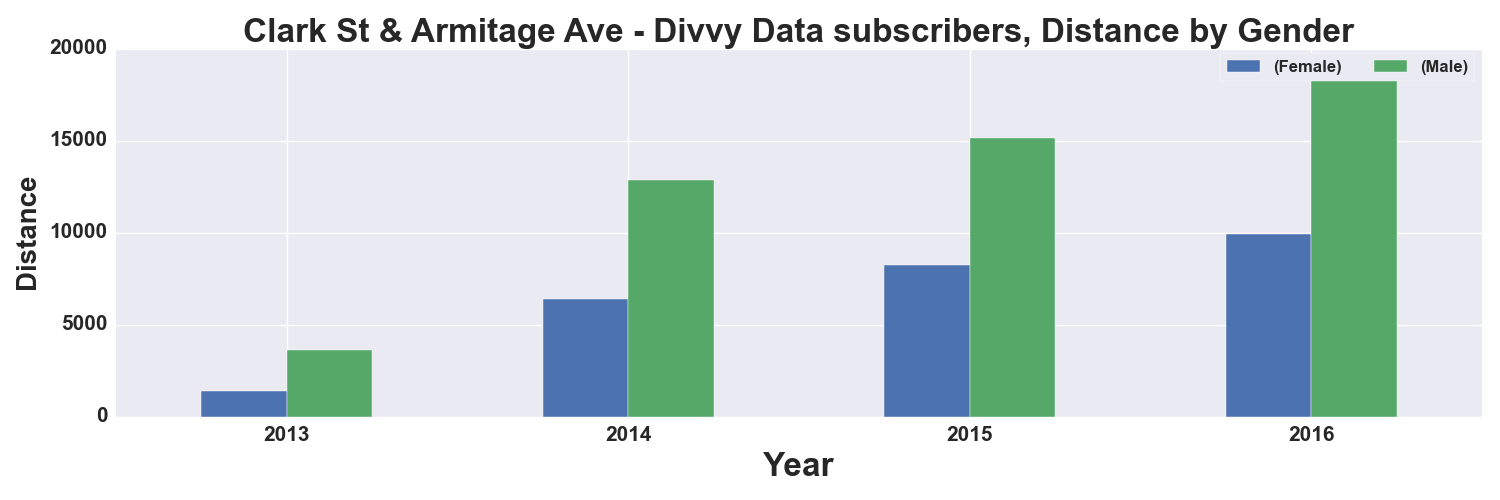

Data behind this chart, as committed beside it:
, START TIME YEAR, DISTANCE_Miles, DISTANCE_Miles
GENDER, , Female, Male
0, 2013, 1368, 3603
1, 2014, 6410, 12886
2, 2015, 8218, 15143
3, 2016, 9939, 19706
